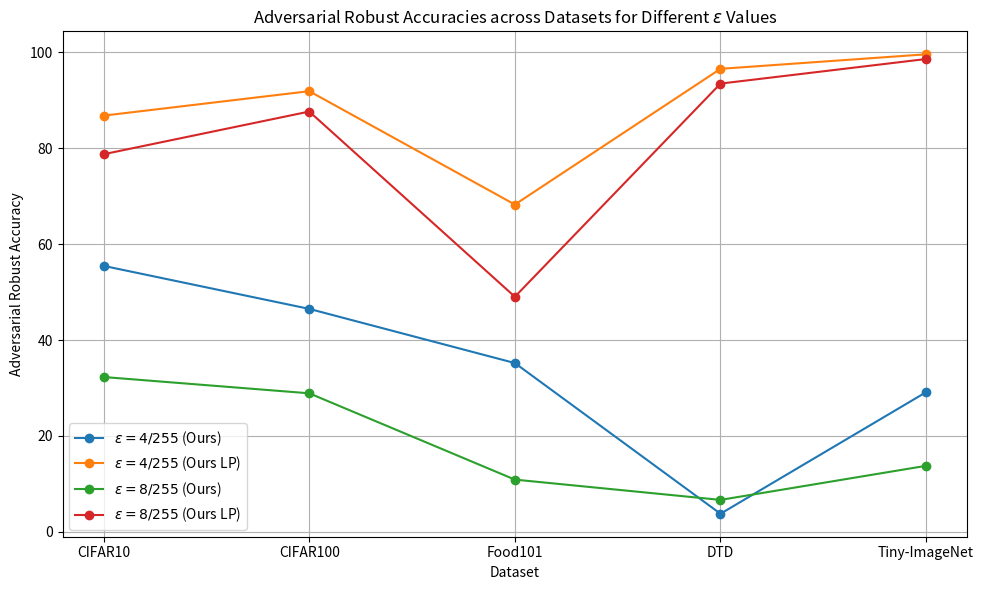

The script that saved this image:
import matplotlib.pyplot as plt

# 数据表中提供的数据
datasets = ["CIFAR10", "CIFAR100", "Food101", "DTD", "Tiny-ImageNet"]
epsilon_4_255 = [55.48, 46.51, 35.21, 3.78, 29.14]
epsilon_4_255_LP = [86.82, 91.92, 68.27, 96.58, 99.61]
epsilon_8_255 = [32.30, 28.90, 10.90, 6.67, 13.78]
epsilon_8_255_LP = [78.77, 87.67, 49.04, 93.50, 98.63]

# 绘制折线图
plt.figure(figsize=(10, 6))

# 使用不同的颜色表示不同的 epsilon 值
plt.plot(datasets, epsilon_4_255, marker='o', label=r'$\epsilon = 4/255$ (Ours)')
plt.plot(datasets, epsilon_4_255_LP, marker='o', label=r'$\epsilon = 4/255$ (Ours LP)')
plt.plot(datasets, epsilon_8_255, marker='o', label=r'$\epsilon = 8/255$ (Ours)')
plt.plot(datasets, epsilon_8_255_LP, marker='o', label=r'$\epsilon = 8/255$ (Ours LP)')

# 添加标签和标题
plt.xlabel("Dataset")
plt.ylabel("Adversarial Robust Accuracy")
plt.title("Adversarial Robust Accuracies across Datasets for Different $\epsilon$ Values")
plt.legend()
plt.grid(True)
plt.tight_layout()

# 显示图表
plt.show()
plt.savefig('absolute_test.png')
